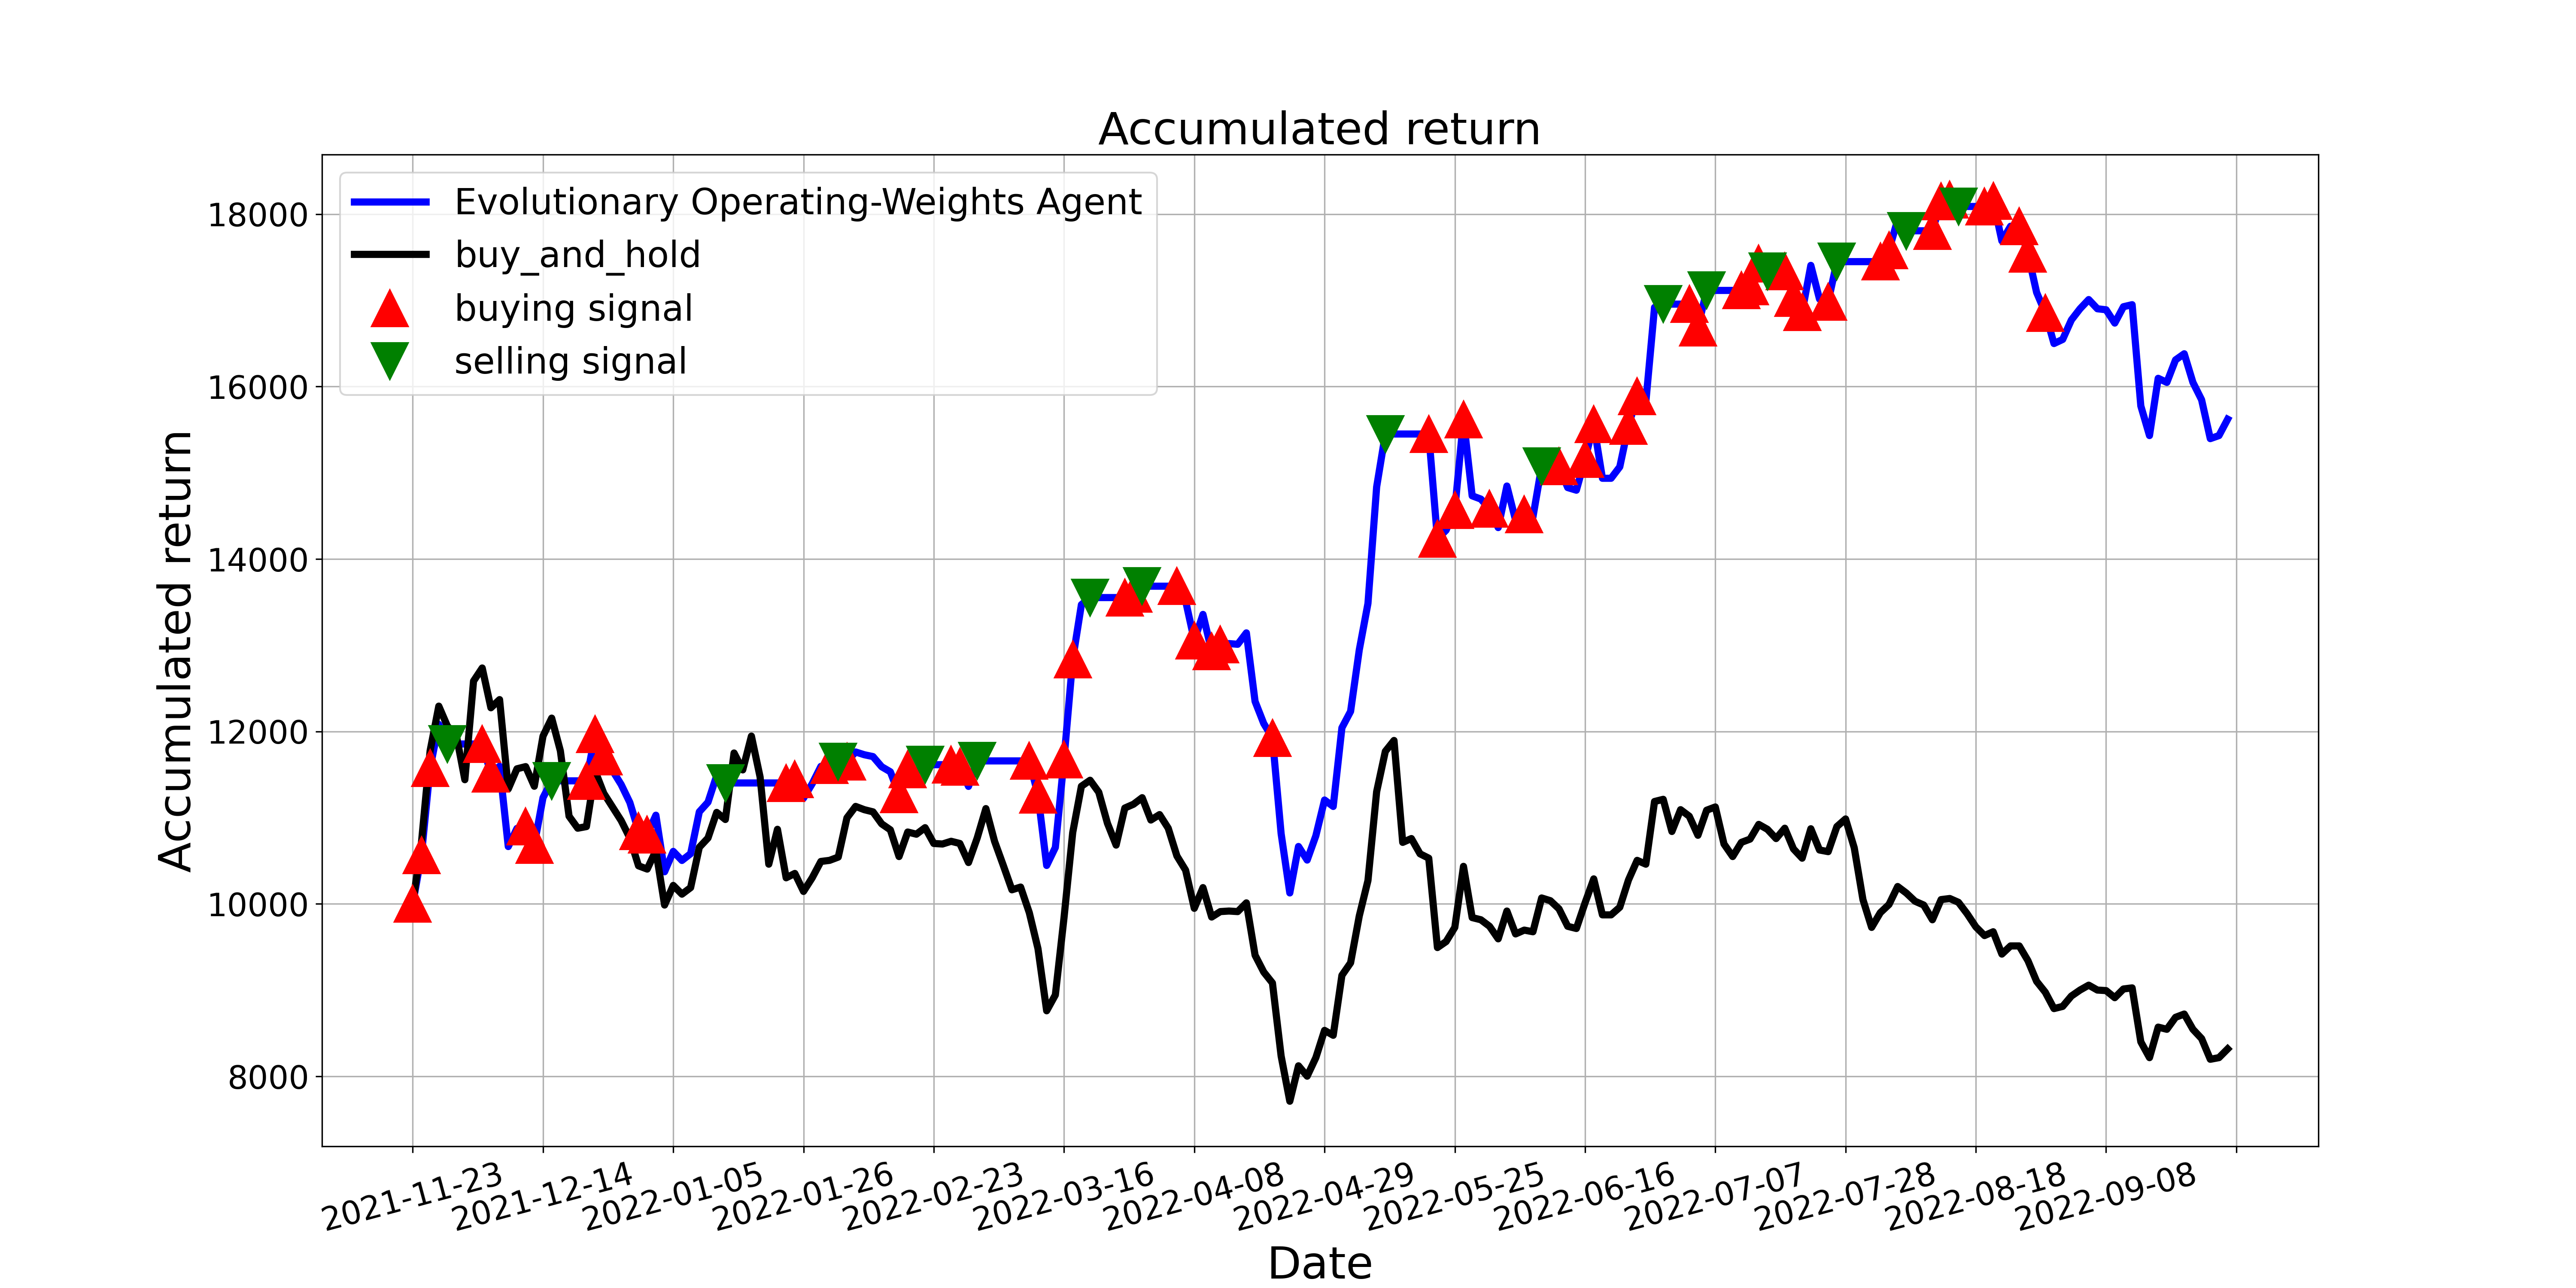

The table this chart was drawn from, first rows:
, tradeDate, B&H, action, operation, return
0, 2021-11-23, 10000, 1, 1, 10000
1, 2021-11-24, 10708, 1, 1, 10566
2, 2021-11-25, 11776, 1, 1, 11578
3, 2021-11-26, 12294, 0, 0, 12083
4, 2021-11-29, 12060, 2, 2, 11855
5, 2021-11-30, 11966, 2, 0, 11855
6, 2021-12-01, 11441, 0, 0, 11855
7, 2021-12-02, 12585, 0, 0, 11855
8, 2021-12-03, 12737, 1, 1, 11855
9, 2021-12-06, 12275, 1, 1, 11512
10, 2021-12-07, 12370, 2, 0, 11597
11, 2021-12-08, 11334, 2, 0, 10666
12, 2021-12-09, 11567, 2, 0, 10876
13, 2021-12-10, 11593, 1, 1, 10899
14, 2021-12-13, 11365, 1, 1, 10687
15, 2021-12-14, 11947, 0, 0, 11232
16, 2021-12-15, 12155, 2, 2, 11428
17, 2021-12-16, 11776, 2, 0, 11428
18, 2021-12-17, 11018, 2, 0, 11428
19, 2021-12-20, 10878, 0, 0, 11428
20, 2021-12-21, 10897, 1, 1, 11428
21, 2021-12-22, 11542, 1, 1, 11968
22, 2021-12-23, 11283, 1, 1, 11710
23, 2021-12-24, 11125, 2, 0, 11548
24, 2021-12-27, 10967, 2, 0, 11385
25, 2021-12-28, 10765, 2, 0, 11177
26, 2021-12-29, 10442, 1, 1, 10846
27, 2021-12-30, 10404, 1, 1, 10806
28, 2021-12-31, 10619, 1, 0, 11029
29, 2022-01-04, 9987, 2, 0, 10373
30, 2022-01-05, 10215, 2, 0, 10609
31, 2022-01-06, 10114, 2, 0, 10505
32, 2022-01-07, 10190, 1, 0, 10583
33, 2022-01-10, 10657, 1, 0, 11069
34, 2022-01-11, 10765, 0, 0, 11180
35, 2022-01-12, 11062, 0, 0, 11489
36, 2022-01-13, 10980, 2, 2, 11403
37, 2022-01-14, 11751, 2, 0, 11403
38, 2022-01-17, 11555, 2, 0, 11403
39, 2022-01-18, 11947, 0, 0, 11403
40, 2022-01-19, 11473, 0, 0, 11403
41, 2022-01-20, 10461, 2, 0, 11403
42, 2022-01-21, 10866, 2, 0, 11403
43, 2022-01-24, 10303, 1, 1, 11403
44, 2022-01-25, 10354, 1, 1, 11448
45, 2022-01-26, 10145, 0, 0, 11227
46, 2022-01-27, 10303, 0, 0, 11394
47, 2022-01-28, 10493, 0, 0, 11595
48, 2022-02-07, 10506, 1, 1, 11609
49, 2022-02-08, 10544, 2, 2, 11650
50, 2022-02-09, 10999, 1, 1, 11650
51, 2022-02-10, 11131, 0, 0, 11763
52, 2022-02-11, 11093, 0, 0, 11731
53, 2022-02-14, 11068, 0, 0, 11709
54, 2022-02-15, 10929, 2, 0, 11591
55, 2022-02-16, 10860, 2, 0, 11533
56, 2022-02-17, 10550, 1, 1, 11270
57, 2022-02-18, 10834, 1, 1, 11562
58, 2022-02-21, 10809, 0, 0, 11535
59, 2022-02-22, 10885, 2, 2, 11615
... 150 more rows
